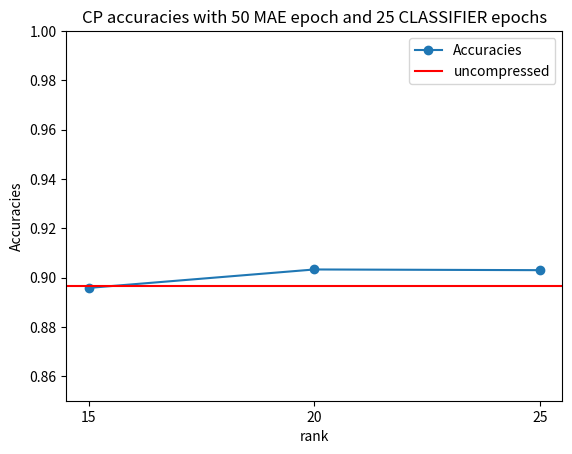
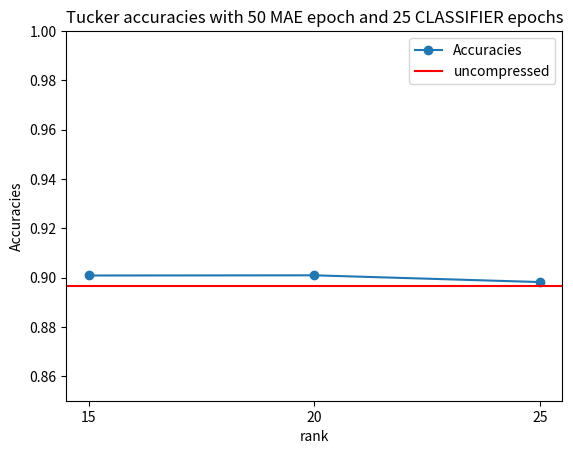

Here is the Python script that generated these plots, in order:
import matplotlib.pyplot as plt
import numpy as np

def plot_compression_cp():
    R = [5, 10, 15, 20, 25]
    num_params = [6290, 11235, 16180, 21125, 26070]
    full_params = 2881921
    a = [full_params/i for i in num_params]
    plt.plot(R, a)
    plt.title('parameter compression ratio per rank (cp)')
    plt.xlabel('ranks')
    plt.ylabel('compression ratios')
    plt.xticks(R)
    plt.show()

def plot_accs_cp():
    R = [15, 20, 25]
    # num_params = [6290, 11235, 16180, 21125, 26070]
    # full_params = 2881921
    accuracies = [0.895795, 0.903269, 0.902985]
    
    # Calculate compression ratios
    # a = [full_params / i for i in num_params]

    
    plt.plot(R, accuracies, 'o-', label='Accuracies')  # 'r-' is for red solid line
    plt.xlabel('rank')
    plt.ylabel('Accuracies')
    plt.tick_params('y')
    plt.ylim(0.85, 1.0)  # Set the range of the accuracy axis
    
    # Add horizontal lines for literature and 250 epochs benchmarks
    # plt.axhline(0.9439, color='gray', linestyle='-', label='Literature (0.9439)')
    plt.axhline(0.896515, color='red', linestyle='-', label='uncompressed')
    plt.title('CP accuracies with 50 MAE epoch and 25 CLASSIFIER epochs')
    plt.xticks(R)
    plt.legend() 
    plt.show()


def plot_compression_tucker():
    R = [5, 10, 15, 20, 25]
    num_params = [8626, 20621, 37566, 54845, 74300]
    full_params = 2881921
    a = [full_params/i for i in num_params]
    plt.plot(R, a)
    plt.title('parameter compression ratio per rank (tucker)')
    plt.xlabel('ranks')
    plt.ylabel('compression ratios')
    plt.xticks(R)
    plt.show()

def plot_accs_tucker():
    R = [15, 20, 25]
    # num_params = [6290, 11235, 16180, 21125, 26070]
    # full_params = 2881921
    accuracies = [0.900821, 0.900894, 0.898160]

    # Calculate compression ratios
    # a = [full_params / i for i in num_params]

    
    plt.plot(R, accuracies, 'o-', label='Accuracies')  # 'r-' is for red solid line
    plt.xlabel('rank')
    plt.ylabel('Accuracies')
    plt.tick_params('y')
    plt.ylim(0.85, 1.0)  # Set the range of the accuracy axis
    
    # Add horizontal lines for literature and 250 epochs benchmarks
    # plt.axhline(0.9439, color='gray', linestyle='-', label='Literature (0.9439)')
    plt.axhline(0.896515, color='red', linestyle='-', label='uncompressed')
    plt.title('Tucker accuracies with 50 MAE epoch and 25 CLASSIFIER epochs')
    plt.xticks(R)
    plt.legend() 
    plt.show()

if __name__ == '__main__':
    # plot_compression_cp()
    plot_accs_cp()
    # plot_compression_tucker()
    plot_accs_tucker()
